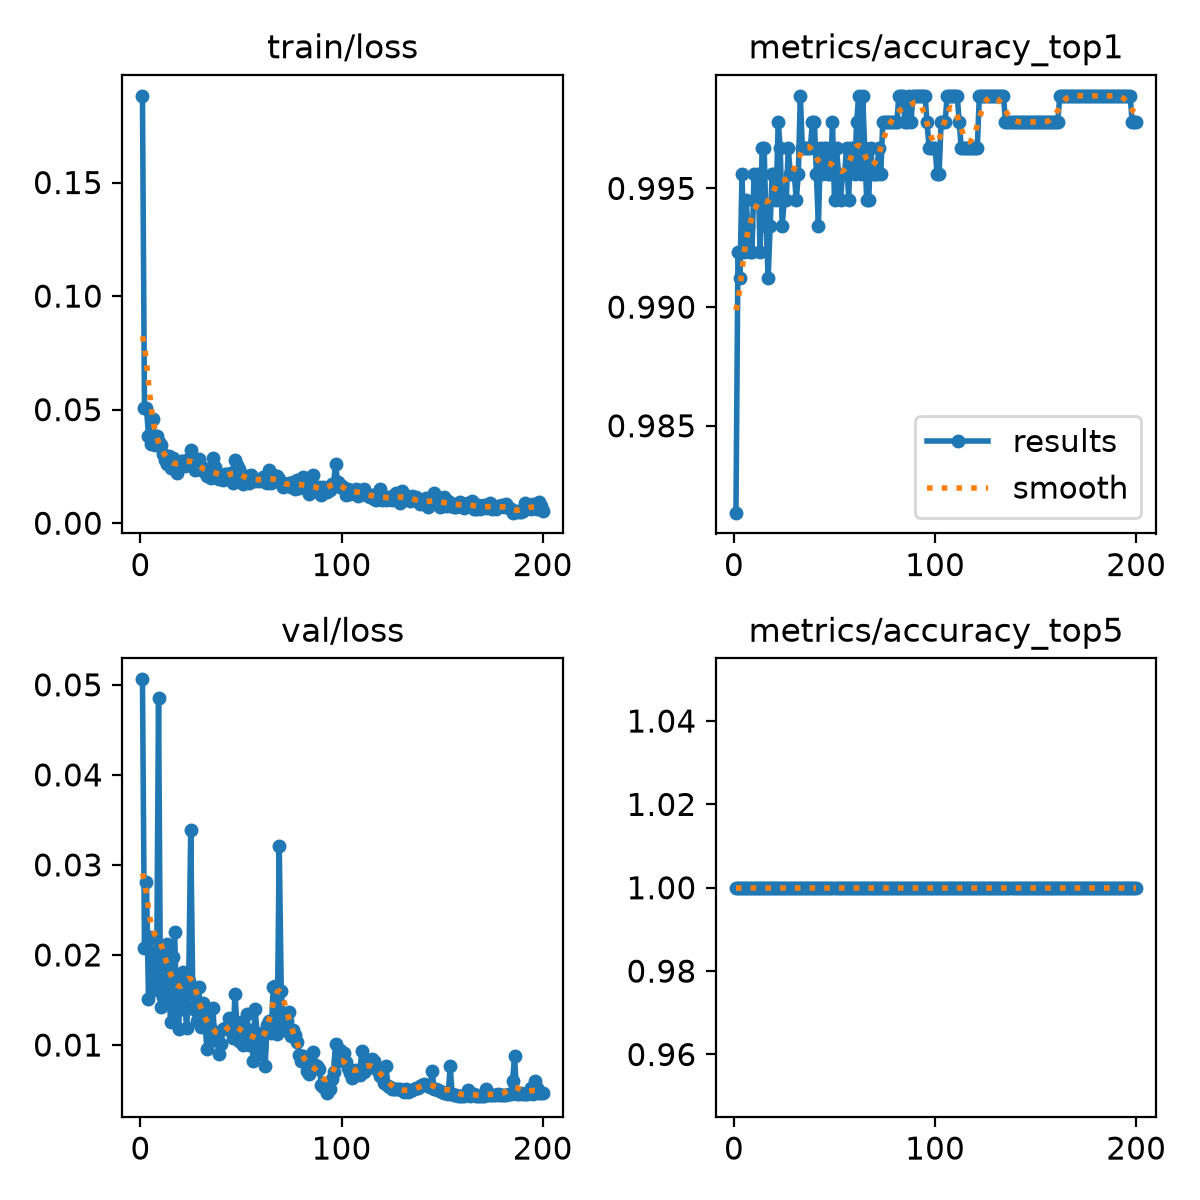

Source data for this figure (header and first rows):
epoch, time, train/loss, metrics/accuracy_top1, metrics/accuracy_top5, val/loss, lr/pg0, lr/pg1, lr/pg2
1, 20.16, 0.1882, 0.9813, 1, 0.05061, 0.0001991, 0.0001991, 0.08029
2, 40.45, 0.05068, 0.9923, 1, 0.02074, 0.0003991, 0.0003991, 0.06049
3, 60.53, 0.05084, 0.9912, 1, 0.02812, 0.0005989, 0.0005989, 0.04069
4, 80.77, 0.03845, 0.9956, 1, 0.01506, 0.0007986, 0.0007986, 0.02089
5, 100.6, 0.03509, 0.9923, 1, 0.02203, 0.0009981, 0.0009981, 0.00109
6, 120.6, 0.04603, 0.9945, 1, 0.01855, 0.0009985, 0.0009985, 0.0009985
7, 140.9, 0.03422, 0.9934, 1, 0.0169, 0.0009978, 0.0009978, 0.0009978
8, 161, 0.03855, 0.9923, 1, 0.01612, 0.000997, 0.000997, 0.000997
9, 181, 0.03559, 0.9923, 1, 0.04849, 0.0009961, 0.0009961, 0.0009961
10, 200.8, 0.03455, 0.9956, 1, 0.01425, 0.0009951, 0.0009951, 0.0009951
11, 221.1, 0.03036, 0.9945, 1, 0.01538, 0.0009939, 0.0009939, 0.0009939
12, 241.2, 0.02776, 0.9956, 1, 0.02062, 0.0009926, 0.0009926, 0.0009926
13, 261.4, 0.02589, 0.9923, 1, 0.02119, 0.0009912, 0.0009912, 0.0009912
14, 281.3, 0.0295, 0.9967, 1, 0.0164, 0.0009897, 0.0009897, 0.0009897
15, 301.3, 0.02438, 0.9967, 1, 0.01258, 0.0009881, 0.0009881, 0.0009881
16, 321.3, 0.02864, 0.9934, 1, 0.0198, 0.0009863, 0.0009863, 0.0009863
17, 341.2, 0.02582, 0.9912, 1, 0.02256, 0.0009844, 0.0009844, 0.0009844
18, 361.2, 0.02196, 0.9934, 1, 0.01374, 0.0009825, 0.0009825, 0.0009825
19, 381.2, 0.02496, 0.9956, 1, 0.01174, 0.0009803, 0.0009803, 0.0009803
20, 401.2, 0.02757, 0.9956, 1, 0.01761, 0.0009781, 0.0009781, 0.0009781
21, 421, 0.02741, 0.9945, 1, 0.01809, 0.0009758, 0.0009758, 0.0009758
22, 441, 0.02535, 0.9978, 1, 0.01444, 0.0009733, 0.0009733, 0.0009733
23, 460.8, 0.02804, 0.9967, 1, 0.01185, 0.0009707, 0.0009707, 0.0009707
24, 481.3, 0.02842, 0.9934, 1, 0.01706, 0.000968, 0.000968, 0.000968
25, 501.7, 0.03206, 0.9945, 1, 0.0339, 0.0009652, 0.0009652, 0.0009652
26, 522.1, 0.02766, 0.9945, 1, 0.01595, 0.0009623, 0.0009623, 0.0009623
27, 542.3, 0.02331, 0.9967, 1, 0.01385, 0.0009593, 0.0009593, 0.0009593
28, 562.1, 0.02483, 0.9956, 1, 0.01266, 0.0009561, 0.0009561, 0.0009561
29, 582.2, 0.02834, 0.9956, 1, 0.01639, 0.0009529, 0.0009529, 0.0009529
30, 602.4, 0.02509, 0.9956, 1, 0.01195, 0.0009495, 0.0009495, 0.0009495
31, 622.5, 0.02287, 0.9945, 1, 0.01466, 0.000946, 0.000946, 0.000946
32, 642.6, 0.02249, 0.9956, 1, 0.01286, 0.0009425, 0.0009425, 0.0009425
33, 662.3, 0.02074, 0.9989, 1, 0.00953, 0.0009388, 0.0009388, 0.0009388
34, 682.7, 0.02408, 0.9967, 1, 0.01394, 0.000935, 0.000935, 0.000935
35, 702.8, 0.01979, 0.9967, 1, 0.01179, 0.0009311, 0.0009311, 0.0009311
36, 722.7, 0.02879, 0.9967, 1, 0.0141, 0.0009271, 0.0009271, 0.0009271
37, 742.9, 0.0247, 0.9967, 1, 0.01055, 0.0009229, 0.0009229, 0.0009229
38, 762.7, 0.01993, 0.9967, 1, 0.01078, 0.0009187, 0.0009187, 0.0009187
39, 782.7, 0.01939, 0.9978, 1, 0.009, 0.0009144, 0.0009144, 0.0009144
40, 802.6, 0.02011, 0.9978, 1, 0.01015, 0.00091, 0.00091, 0.00091
41, 822.6, 0.01909, 0.9956, 1, 0.01182, 0.0009055, 0.0009055, 0.0009055
42, 842.8, 0.02146, 0.9934, 1, 0.0119, 0.0009008, 0.0009008, 0.0009008
43, 862.7, 0.02167, 0.9967, 1, 0.01182, 0.0008961, 0.0008961, 0.0008961
44, 882.8, 0.0196, 0.9956, 1, 0.01299, 0.0008913, 0.0008913, 0.0008913
45, 902.8, 0.0221, 0.9967, 1, 0.01226, 0.0008864, 0.0008864, 0.0008864
46, 922.8, 0.01771, 0.9967, 1, 0.01076, 0.0008814, 0.0008814, 0.0008814
47, 942.9, 0.02801, 0.9956, 1, 0.01562, 0.0008763, 0.0008763, 0.0008763
48, 962.6, 0.02574, 0.9956, 1, 0.0122, 0.0008711, 0.0008711, 0.0008711
49, 982.6, 0.02396, 0.9978, 1, 0.01041, 0.0008658, 0.0008658, 0.0008658
50, 1003, 0.01968, 0.9945, 1, 0.01252, 0.0008605, 0.0008605, 0.0008605
51, 1023, 0.01731, 0.9967, 1, 0.00996, 0.000855, 0.000855, 0.000855
52, 1043, 0.01966, 0.9956, 1, 0.01035, 0.0008495, 0.0008495, 0.0008495
53, 1063, 0.02066, 0.9945, 1, 0.01347, 0.0008439, 0.0008439, 0.0008439
54, 1083, 0.01763, 0.9956, 1, 0.00996, 0.0008381, 0.0008381, 0.0008381
55, 1103, 0.02134, 0.9956, 1, 0.01165, 0.0008323, 0.0008323, 0.0008323
56, 1123, 0.01925, 0.9967, 1, 0.00827, 0.0008265, 0.0008265, 0.0008265
57, 1143, 0.0184, 0.9945, 1, 0.01401, 0.0008205, 0.0008205, 0.0008205
58, 1163, 0.0192, 0.9967, 1, 0.01134, 0.0008145, 0.0008145, 0.0008145
59, 1183, 0.01861, 0.9967, 1, 0.00902, 0.0008084, 0.0008084, 0.0008084
60, 1203, 0.01895, 0.9956, 1, 0.00965, 0.0008022, 0.0008022, 0.0008022
... 140 more rows
